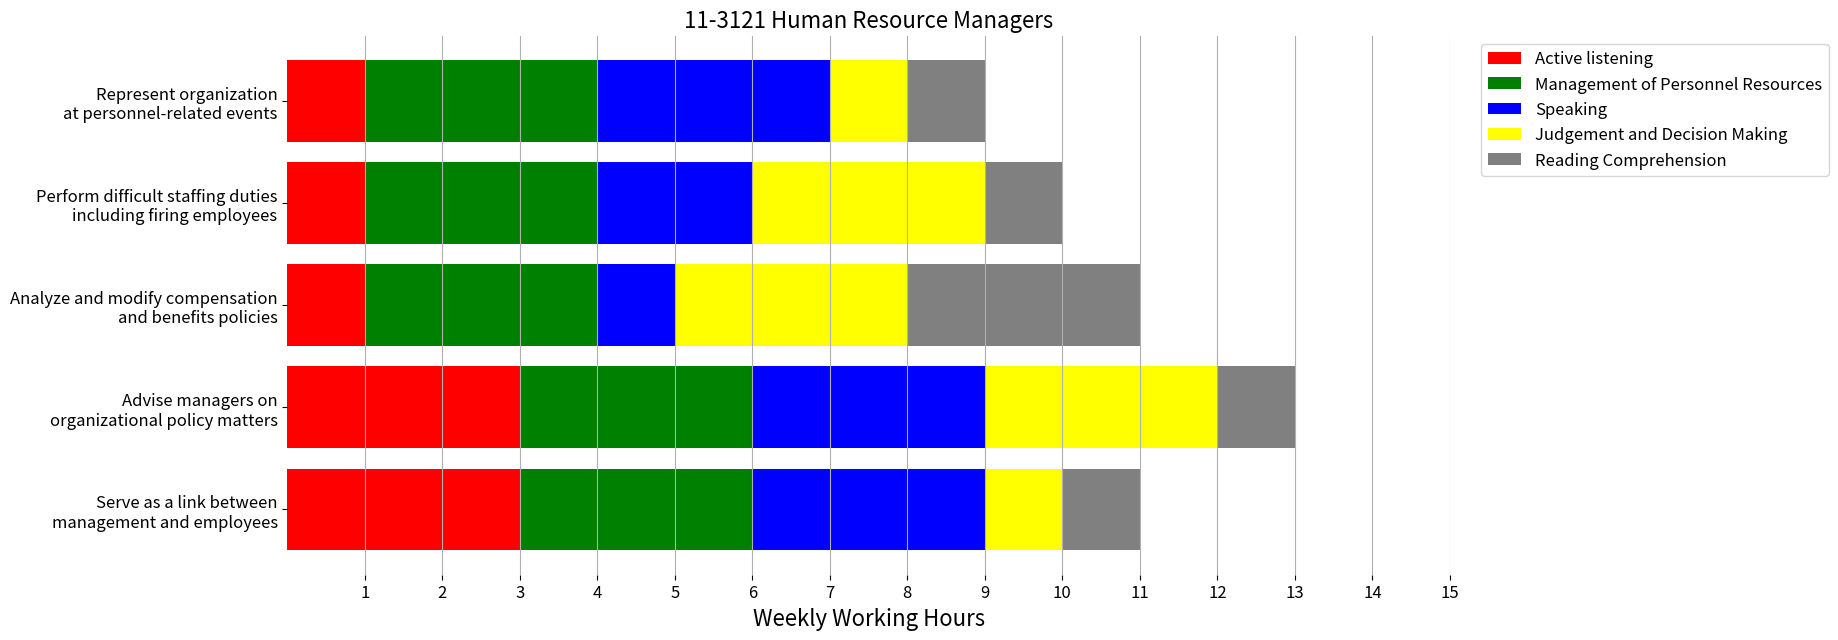

Source code (Python):
import matplotlib.pyplot as plt
import numpy

# Data for the stacked horizontal bar chart
tasks = ['Serve as a link between\nmanagement and employees',
         'Advise managers on\norganizational policy matters',
         'Analyze and modify compensation\nand benefits policies',
         'Perform difficult staffing duties\nincluding firing employees',
         'Represent organization\nat personnel-related events']

colors = ['red','green','blue','yellow','grey']  # Colors for each skill

# Create the stacked horizontal bar chart
plt.figure(figsize=(15,7))  # Set figure size
plt.barh(tasks,[3,3,1,1,1],color=colors[0])
plt.barh(tasks,[3,3,3,3,3],left=[3,3,1,1,1], color=colors[1])
plt.barh(tasks,[3,3,1,2,3],left=numpy.array([3,3,1,1,1])+numpy.array([3,3,3,3,3]),color=colors[2])
plt.barh(tasks,[1,3,3,3,1],left=numpy.array([3,3,1,1,1])+numpy.array([3,3,3,3,3])+numpy.array([3,3,1,2,3]),color=colors[3])
plt.barh(tasks,[1,1,3,1,1],left=numpy.array([3,3,1,1,1])+numpy.array([3,3,3,3,3])+numpy.array([3,3,1,2,3])+numpy.array([1,3,3,3,1]),color=colors[4])
plt.yticks(tasks,fontsize=12)
# Create a legend for the colors
plt.legend(['Active listening','Management of Personnel Resources','Speaking','Judgement and Decision Making','Reading Comprehension'],
           fontsize=12,loc='upper left',bbox_to_anchor=(1.02,1.0))

ticks = numpy.arange(1,16)  # 20 ticks
labels = ['' if i % 1 != 0 else str(i) for i in ticks]
plt.xticks(ticks,labels,fontsize=12)
plt.xlabel('Weekly Working Hours',fontsize=16)
plt.grid(axis='x')
plt.title('11-3121 Human Resource Managers',fontsize=16)
plt.box(False)
plt.show()
